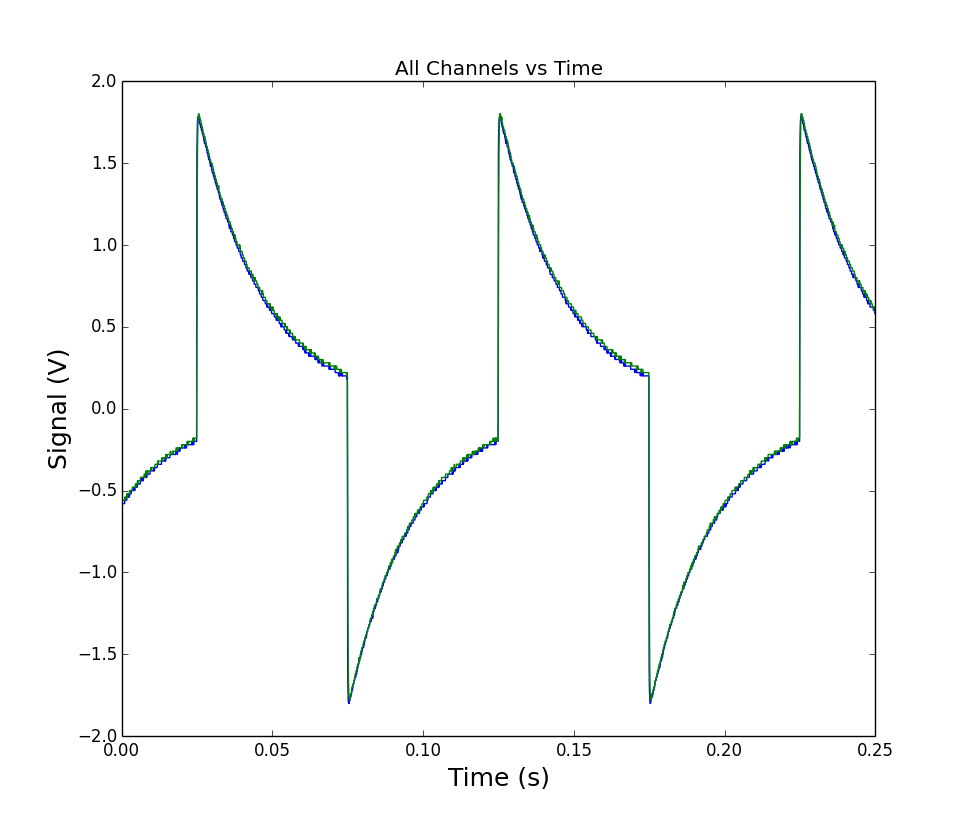

The table this chart was drawn from, first rows:
# Channel information:
#?Channel 1 : s, Volts
#?Channel  2 : s, Volts
# x value followed by y for each channel…
0.0, -0.6, -0.58
0.0001, -0.6, -0.58
0.0002, -0.58, -0.56
0.0003, -0.58, -0.56
0.0004, -0.58, -0.56
0.0005, -0.58, -0.56
0.0006, -0.58, -0.56
0.0007, -0.58, -0.56
0.0008, -0.58, -0.56
0.0009, -0.58, -0.56
0.001, -0.58, -0.56
0.0011, -0.56, -0.54
0.0012, -0.56, -0.56
0.0013, -0.56, -0.54
0.0014, -0.56, -0.54
0.0015, -0.56, -0.54
0.0016, -0.56, -0.54
0.0017, -0.56, -0.54
0.0018, -0.54, -0.52
0.0019, -0.54, -0.54
0.002, -0.54, -0.54
0.0021, -0.54, -0.52
0.0022, -0.54, -0.52
0.0023, -0.54, -0.52
0.0024, -0.52, -0.52
0.0025, -0.54, -0.52
0.0026, -0.54, -0.52
0.0027, -0.52, -0.5
0.0028, -0.52, -0.52
0.0029, -0.52, -0.5
0.003, -0.52, -0.5
0.0031, -0.52, -0.5
0.0032, -0.52, -0.5
0.0033, -0.5, -0.5
0.0034, -0.5, -0.5
0.0035, -0.5, -0.5
0.0036, -0.5, -0.48
0.0037, -0.5, -0.48
0.0038, -0.5, -0.48
0.0039, -0.5, -0.48
0.004, -0.5, -0.48
0.0041, -0.5, -0.48
0.0042, -0.48, -0.48
0.0043, -0.5, -0.48
0.0044, -0.5, -0.48
0.0045, -0.48, -0.48
0.0046, -0.48, -0.46
0.0047, -0.48, -0.46
0.0048, -0.48, -0.48
0.0049, -0.46, -0.46
0.005, -0.46, -0.46
0.0051, -0.46, -0.46
0.0052, -0.48, -0.46
0.0053, -0.46, -0.44
0.0054, -0.46, -0.46
0.0055, -0.46, -0.44
0.0056, -0.46, -0.44
... 2,443 more rows
